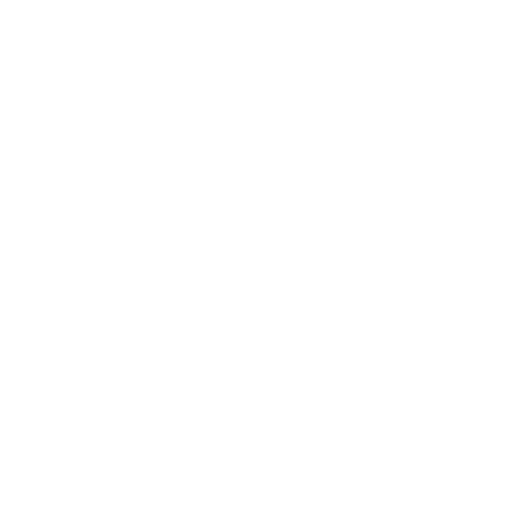
t = 0.00 s
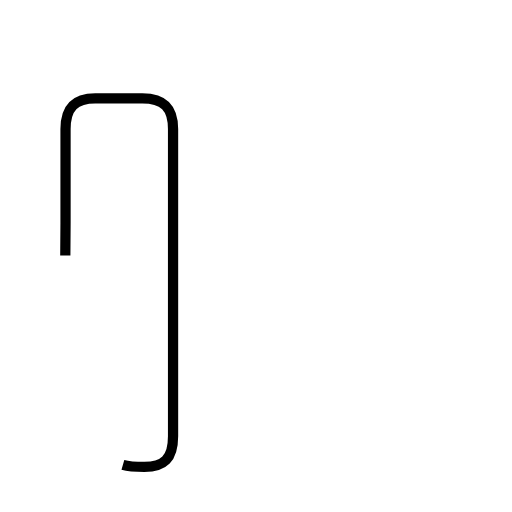
t = 1.91 s
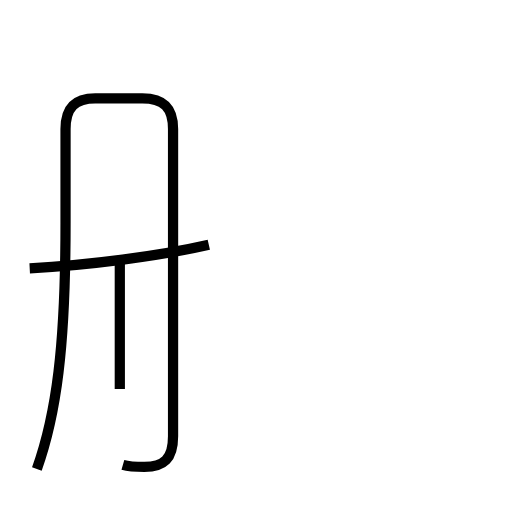
t = 3.45 s
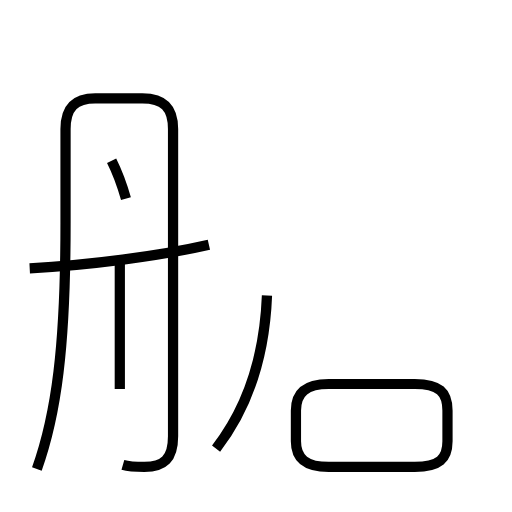
t = 5.30 s
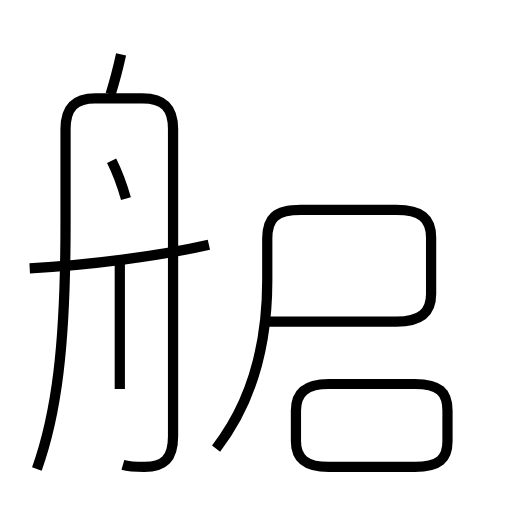
t = 6.86 s
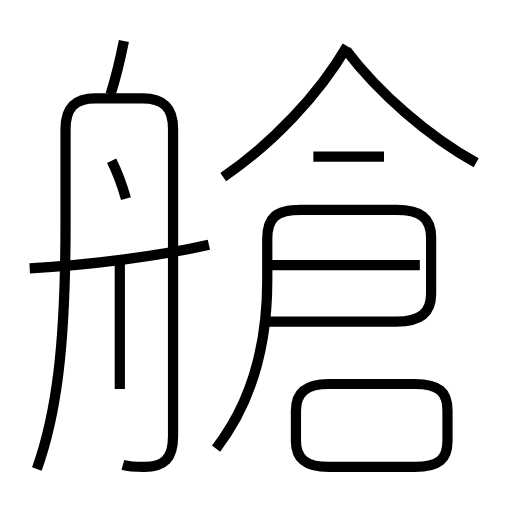
t = 8.58 s

The animated SVG that drew these frames (rendered in a browser with its animation timeline set to each time). Animation: 11 SMIL elements (animate=11); one cycle of 8.58 s.

<?xml version='1.0' encoding='utf-8'?>
<svg viewBox="0.0 -6.0 50.0 50.0" version="1.1" xmlns="http://www.w3.org/2000/svg"><rect x="-1000" y="-1000" width="2000" height="2000" stroke="white" fill="white" /><g style="fill:none;stroke:#000000;stroke-width:1"><path d="M 12.0 1.4 C 12.7 1.6 13.3 1.6 14.1 1.6 C 16.0 1.6 16.9 0.8 16.9 -1.4 L 16.9 -31.4 C 16.9 -33.5 16.0 -34.4 13.9 -34.4 L 9.3 -34.4 C 7.3 -34.4 6.4 -33.5 6.4 -31.4 L 6.4 -22.2 C 6.4 -10.1 5.5 -3.5 3.6 1.8 " transform="translate(0.0 38.0)" stroke-dasharray="84.70722926841543" stroke-dashoffset="84.70722926841543"><animate attributeName="stroke-dashoffset" from="84.70722926841543" to="0" dur="2.5412168780524627s" begin="0s" fill="freeze" /></path><path d="M 11.7 -6.0 L 11.7 -18.6 " transform="translate(0.0 38.0)" stroke-dasharray="12.600000000000001" stroke-dashoffset="12.600000000000001"><animate attributeName="stroke-dashoffset" from="12.600000000000001" to="0" dur="0.378s" begin="2.5412168780524627s" fill="freeze" /></path><path d="M 2.9 -17.8 C 8.6 -18.1 15.6 -19.0 20.4 -20.1 " transform="translate(0.0 38.0)" stroke-dasharray="17.66893640233965" stroke-dashoffset="17.66893640233965"><animate attributeName="stroke-dashoffset" from="17.66893640233965" to="0" dur="0.5300680920701895s" begin="2.9192168780524628s" fill="freeze" /></path><path d="M 12.3 -24.6 C 11.9 -26.0 11.4 -27.3 10.9 -28.3 " transform="translate(0.0 38.0)" stroke-dasharray="3.9613402403418156" stroke-dashoffset="3.9613402403418156"><animate attributeName="stroke-dashoffset" from="3.9613402403418156" to="0" dur="0.11884020721025447s" begin="3.449284970122652s" fill="freeze" /></path><path d="M 32.1 1.6 L 40.5 1.6 C 42.9 1.6 43.7 0.8 43.7 -0.9 L 43.7 -3.9 C 43.7 -5.7 42.9 -6.5 40.5 -6.5 L 32.1 -6.5 C 29.9 -6.5 28.9 -5.7 28.9 -3.9 L 28.9 -0.9 C 28.9 0.8 29.9 1.6 32.1 1.6 Z " transform="translate(0.0 38.0)" stroke-dasharray="41.71299078641355" stroke-dashoffset="41.71299078641355"><animate attributeName="stroke-dashoffset" from="41.71299078641355" to="0" dur="1.2513897235924065s" begin="3.5681251773329064s" fill="freeze" /></path><path d="M 21.1 -0.2 C 24.2 -4.2 26.1 -9.6 26.1 -16.6 L 26.1 -20.7 C 26.1 -22.7 26.9 -23.5 29.4 -23.5 L 38.7 -23.5 C 41.1 -23.5 42.1 -22.7 42.1 -20.8 L 42.1 -15.3 C 42.1 -13.5 41.1 -12.6 38.7 -12.6 L 26.1 -12.6 " transform="translate(0.0 38.0)" stroke-dasharray="64.03806750822837" stroke-dashoffset="64.03806750822837"><animate attributeName="stroke-dashoffset" from="64.03806750822837" to="0" dur="1.921142025246851s" begin="4.819514900925313s" fill="freeze" /></path><path d="M 10.8 -34.8 C 11.4 -36.7 11.8 -38.5 12.1 -40.0 " transform="translate(0.0 38.0)" stroke-dasharray="5.362743622954984" stroke-dashoffset="5.362743622954984"><animate attributeName="stroke-dashoffset" from="5.362743622954984" to="0" dur="0.1608823086886495s" begin="6.740656926172164s" fill="freeze" /></path><path d="M 41.0 -18.1 L 26.5 -18.1 " transform="translate(0.0 38.0)" stroke-dasharray="14.5" stroke-dashoffset="14.5"><animate attributeName="stroke-dashoffset" from="14.5" to="0" dur="0.435s" begin="6.901539234860814s" fill="freeze" /></path><path d="M 21.8 -26.7 C 26.6 -30.0 31.1 -34.7 33.9 -39.5 " transform="translate(0.0 38.0)" stroke-dasharray="17.74739028212795" stroke-dashoffset="17.74739028212795"><animate attributeName="stroke-dashoffset" from="17.74739028212795" to="0" dur="0.5324217084638384s" begin="7.336539234860814s" fill="freeze" /></path><path d="M 37.5 -28.7 L 30.6 -28.7 " transform="translate(0.0 38.0)" stroke-dasharray="6.899999999999999" stroke-dashoffset="6.899999999999999"><animate attributeName="stroke-dashoffset" from="6.899999999999999" to="0" dur="0.20699999999999996s" begin="7.868960943324652s" fill="freeze" /></path><path d="M 46.5 -28.1 C 41.8 -30.7 37.0 -34.9 33.8 -39.1" transform="translate(0.0 38.0)" stroke-dasharray="16.911146539980276" stroke-dashoffset="16.911146539980276"><animate attributeName="stroke-dashoffset" from="16.911146539980276" to="0" dur="0.5073343961994082s" begin="8.075960943324652s" fill="freeze" /></path></g></svg>
